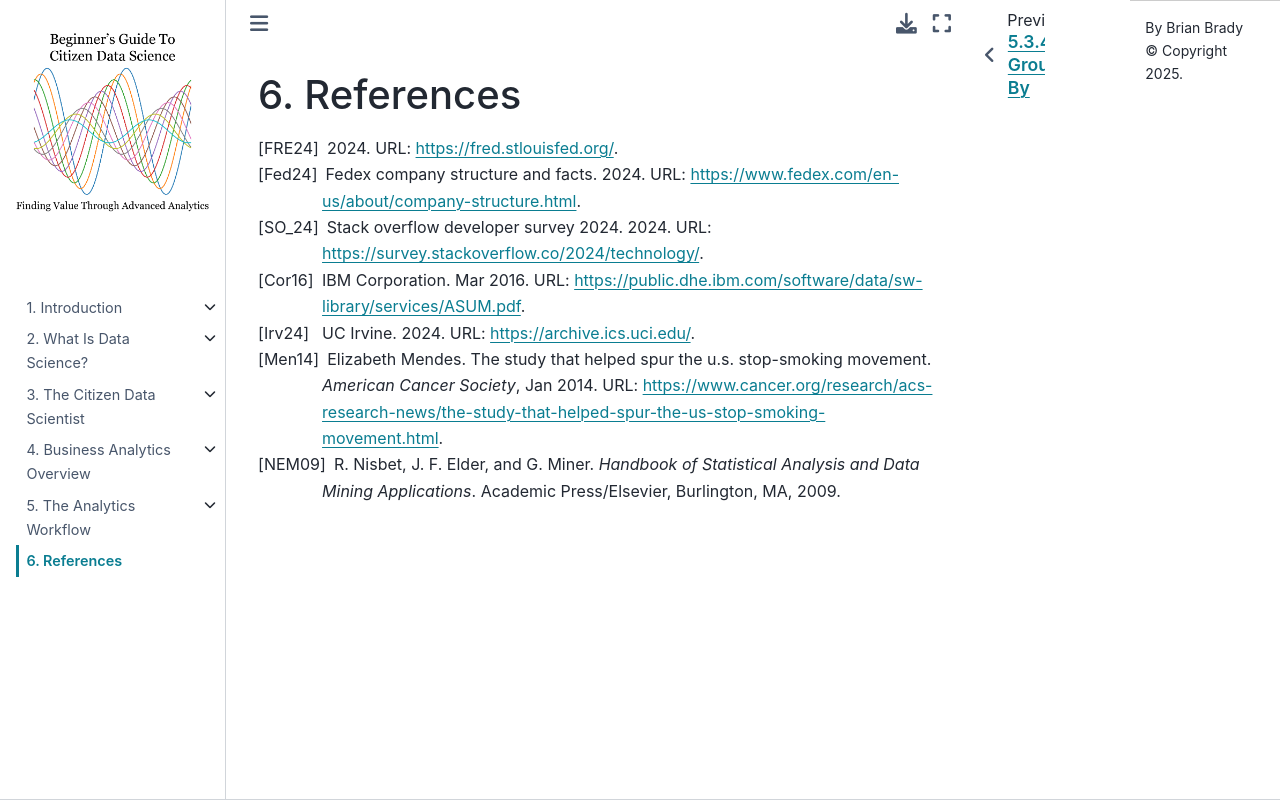

repository: bradybr/citizen_data_science · page: zreferences.html · generator: jekyll

# References

```{bibliography} references.bib
```
